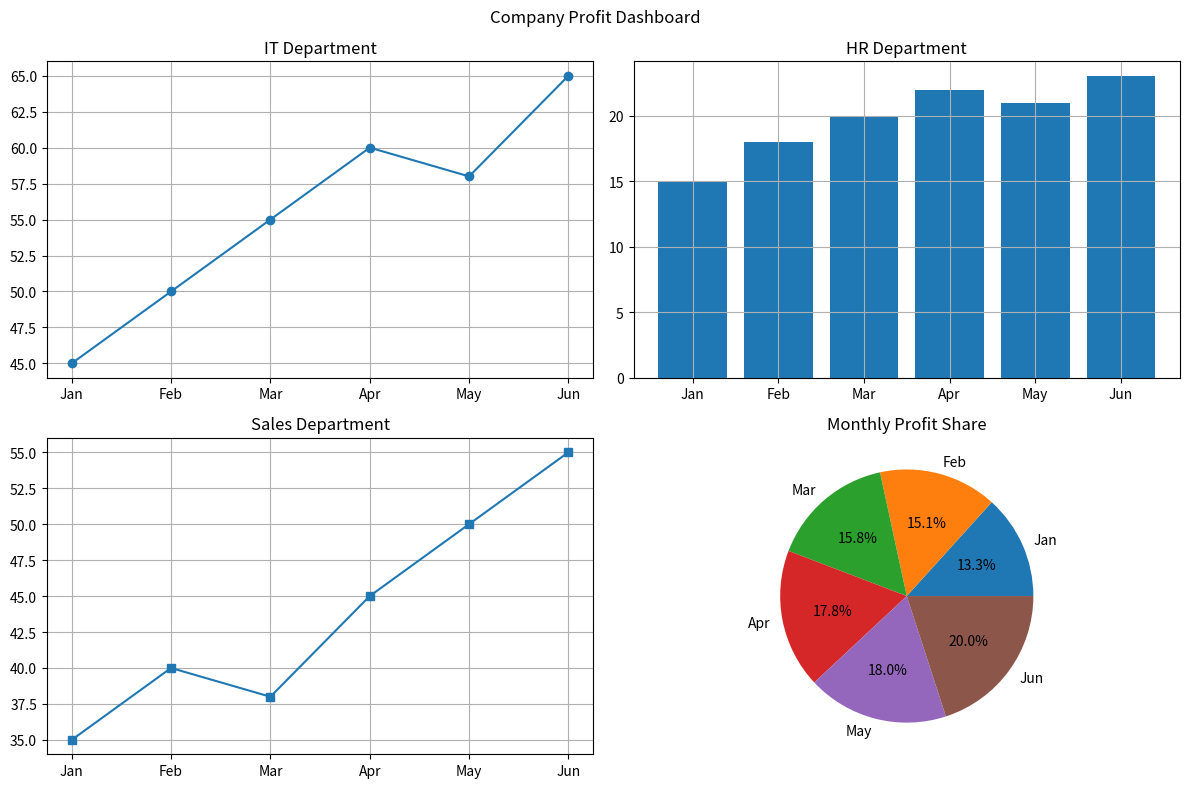

Recreate this plot in Python.
import matplotlib.pyplot as plt

# Months
months = ["Jan", "Feb", "Mar", "Apr", "May", "Jun"]

# Department Profit
departments = {
    "IT": [45, 50, 55, 60, 58, 65],
    "HR": [15, 18, 20, 22, 21, 23],
    "Sales": [35, 40, 38, 45, 50, 55]
}

# Total Profit Calculate
total_profit = []

for i in range(len(months)):

    total = 0

    for dept in departments:

        total += departments[dept][i]

    total_profit.append(total)

# Create Dashboard
fig, axes = plt.subplots(2, 2, figsize=(12, 8))

# ---------------- IT ----------------
axes[0][0].plot(months, departments["IT"], marker="o")
axes[0][0].set_title("IT Department")
axes[0][0].grid(True)

# ---------------- HR ----------------
axes[0][1].bar(months, departments["HR"])
axes[0][1].set_title("HR Department")
axes[0][1].grid(True)

# -------------- Sales ---------------
axes[1][0].plot(months, departments["Sales"], marker="s")
axes[1][0].set_title("Sales Department")
axes[1][0].grid(True)

# -------- Total Profit --------------
axes[1][1].pie(
    total_profit,
    labels=months,
    autopct="%1.1f%%"
)
axes[1][1].set_title("Monthly Profit Share")

fig.suptitle("Company Profit Dashboard")

plt.tight_layout()

plt.show()
